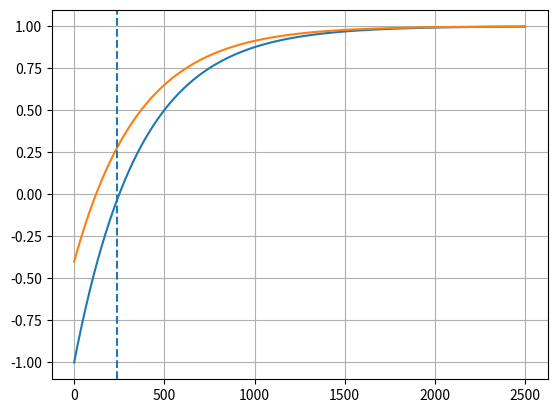

Python code for this plot:
import numpy as np
from matplotlib import pyplot as plt


def ir_se(beta: float, ti: np.ndarray, tr: float, t1: float) -> np.ndarray:
    return 1 - 2 * beta * np.exp(-ti / t1) + np.exp(-tr / t1)


ti_times = np.array([n for n in range(2501)])
t1 = 360
tr = 6400

plt.plot(ti_times, ir_se(1.0, ti_times, tr, t1))
plt.plot(ti_times, ir_se(0.7, ti_times, tr, t1))
plt.axvline(240, ls='--')
plt.grid()
plt.show()
